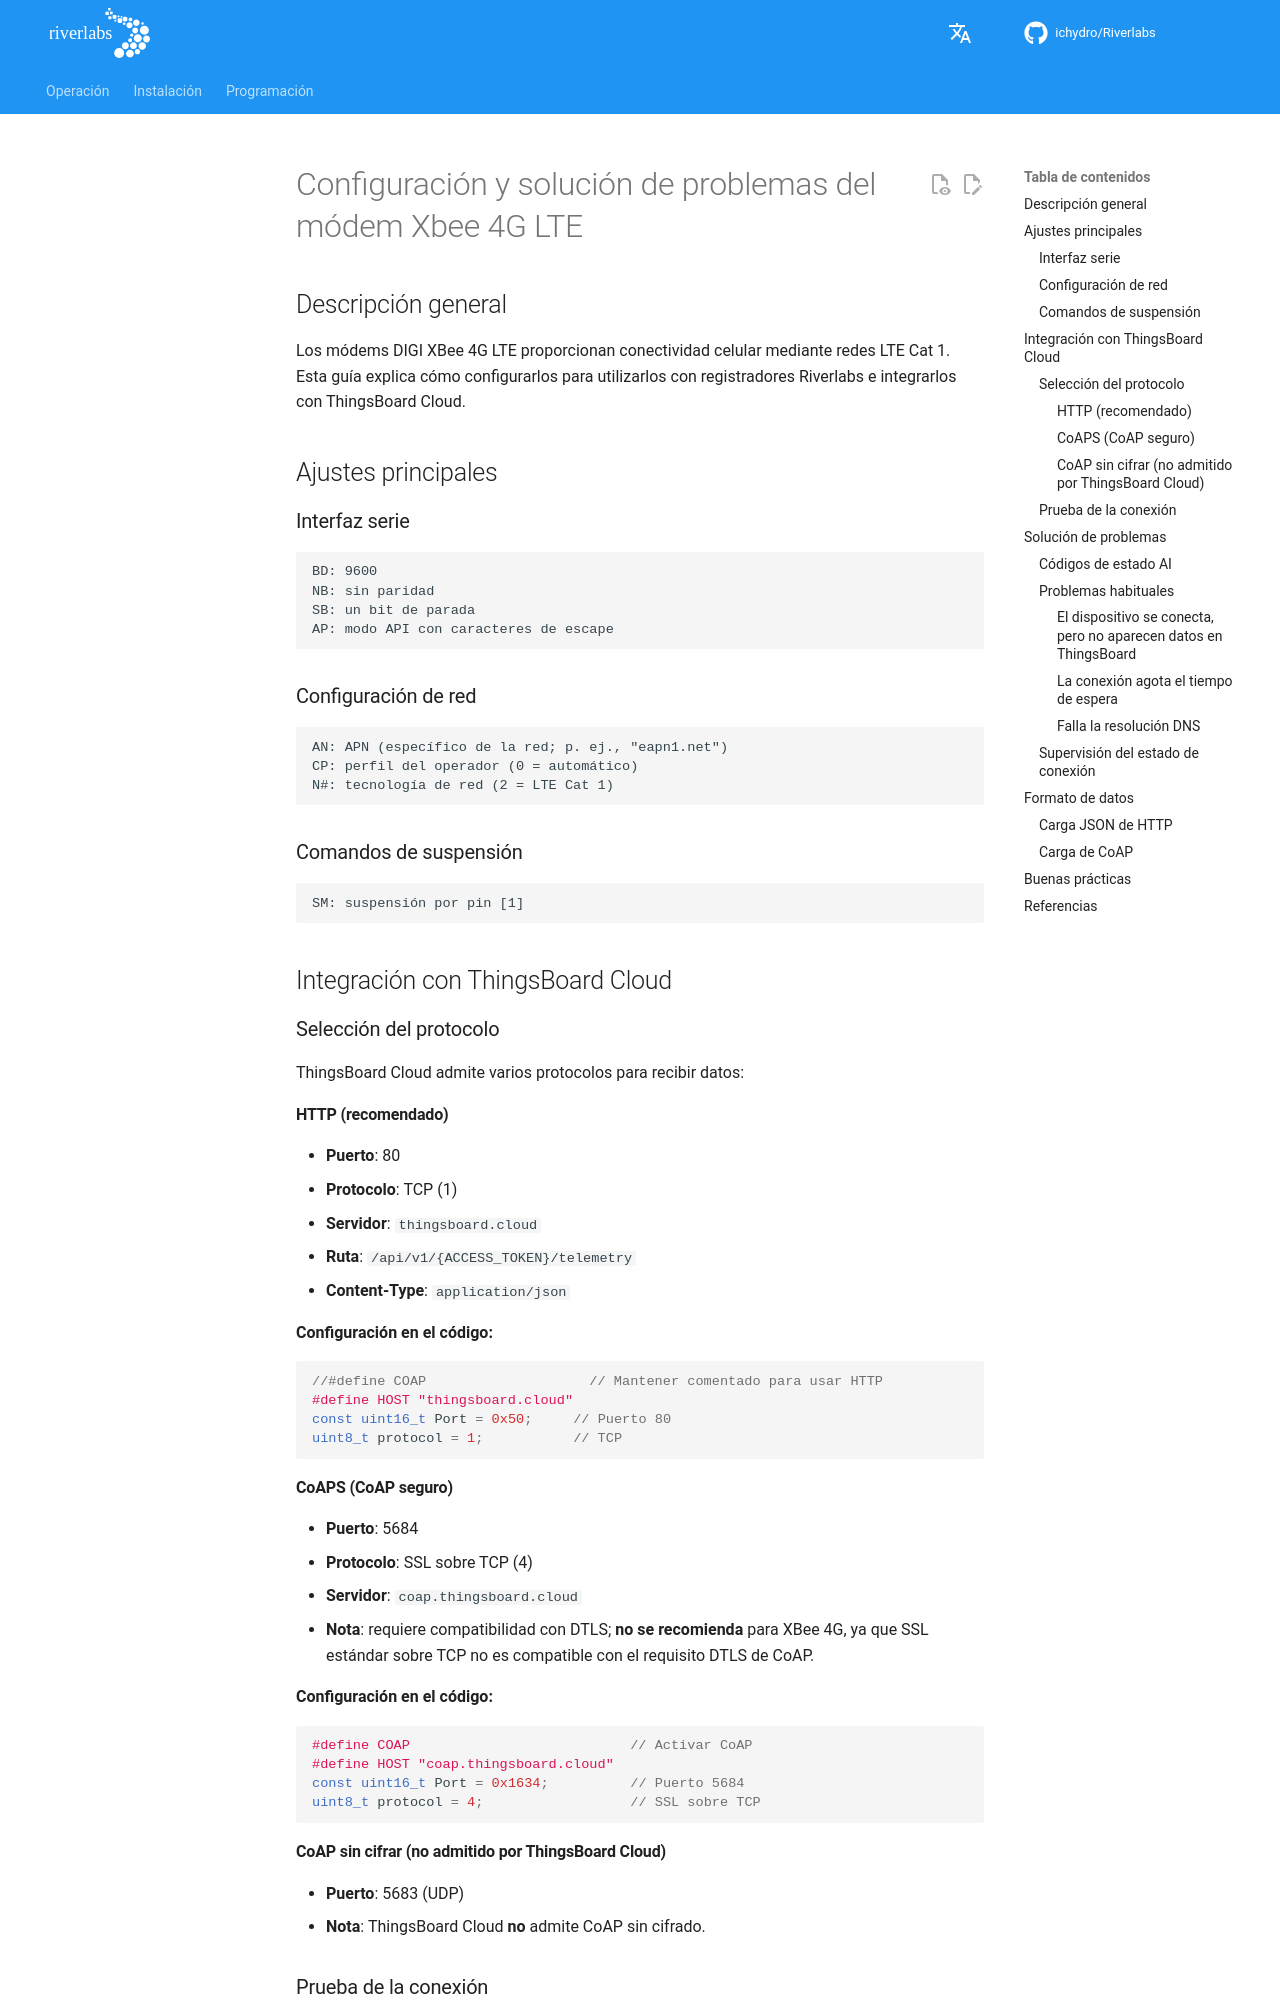

repository: ICHydro/Riverlabs · page: es/telemetry/xbee4G/index.html · generator: mkdocs

---
title: Configuración y solución de problemas del módem Xbee 4G LTE
tags:
keywords: 
last_updated: 1 de febrero de 2026
summary: "Guía de configuración y solución de problemas de los módems DIGI XBee 4G LTE con integración en ThingsBoard"
sidebar: home_sidebar
permalink: xbee4G.html
---

## Descripción general

Los módems DIGI XBee 4G LTE proporcionan conectividad celular mediante redes LTE Cat 1. Esta guía explica cómo configurarlos para utilizarlos con registradores Riverlabs e integrarlos con ThingsBoard Cloud.

## Ajustes principales

### Interfaz serie

```
BD: 9600
NB: sin paridad
SB: un bit de parada
AP: modo API con caracteres de escape
```

### Configuración de red

```
AN: APN (específico de la red; p. ej., "eapn1.net")
CP: perfil del operador (0 = automático)
N#: tecnología de red (2 = LTE Cat 1)
```

### Comandos de suspensión

```
SM: suspensión por pin [1]
```

## Integración con ThingsBoard Cloud

### Selección del protocolo

ThingsBoard Cloud admite varios protocolos para recibir datos:

#### HTTP (recomendado)
- **Puerto**: 80
- **Protocolo**: TCP (1)
- **Servidor**: `thingsboard.cloud`
- **Ruta**: `/api/v1/{ACCESS_TOKEN}/telemetry`
- **Content-Type**: `application/json`

**Configuración en el código:**
```cpp
//#define COAP                    // Mantener comentado para usar HTTP
#define HOST "thingsboard.cloud"
const uint16_t Port = 0x50;     // Puerto 80
uint8_t protocol = 1;           // TCP
```

#### CoAPS (CoAP seguro)
- **Puerto**: 5684
- **Protocolo**: SSL sobre TCP (4)
- **Servidor**: `coap.thingsboard.cloud`
- **Nota**: requiere compatibilidad con DTLS; **no se recomienda** para XBee 4G, ya que SSL estándar sobre TCP no es compatible con el requisito DTLS de CoAP.

**Configuración en el código:**
```cpp
#define COAP                           // Activar CoAP
#define HOST "coap.thingsboard.cloud"
const uint16_t Port = 0x1634;          // Puerto 5684
uint8_t protocol = 4;                  // SSL sobre TCP
```

#### CoAP sin cifrar (no admitido por ThingsBoard Cloud)
- **Puerto**: 5683 (UDP)
- **Nota**: ThingsBoard Cloud **no** admite CoAP sin cifrado.

### Prueba de la conexión

Pruebe la configuración de ThingsBoard con curl:

```bash
curl -v -X POST http://thingsboard.cloud/api/v1/{ACCESS_TOKEN}/telemetry \
  --header Content-Type:application/json \
  --data "{temperature:25}"
```

Sustituya `{ACCESS_TOKEN}` por el token de acceso de su dispositivo en ThingsBoard.

## Solución de problemas
